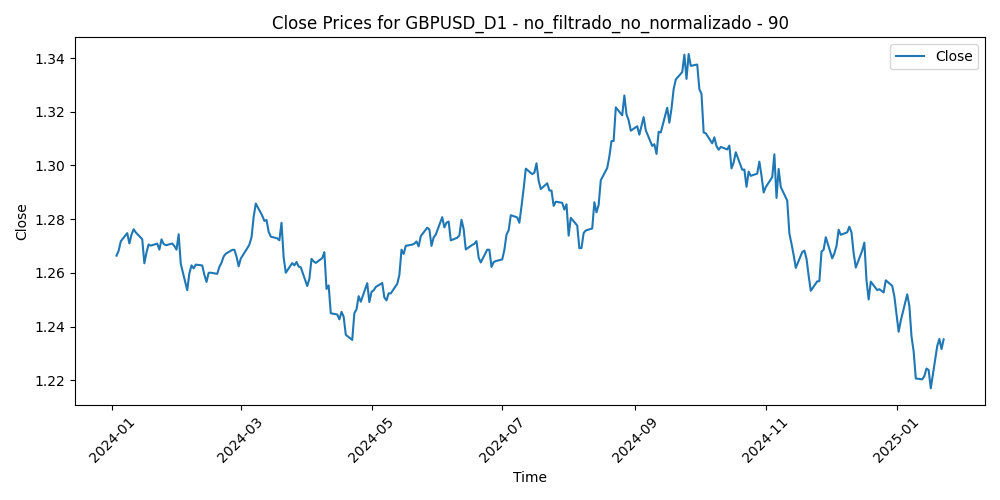

The file beside this chart, header and first rows:
Time, Close, Volume, diferencia_media_90
2024-01-03, 1.266, 74155, -0.0243
2024-01-04, 1.268, 66586, -0.02612
2024-01-05, 1.272, 78007, -0.02962
2024-01-08, 1.275, 66390, -0.03258
2024-01-09, 1.271, 68175, -0.02861
2024-01-10, 1.274, 62074, -0.03172
2024-01-11, 1.276, 90533, -0.03355
2024-01-12, 1.275, 82024, -0.03206
2024-01-15, 1.273, 54101, -0.0293
2024-01-16, 1.264, 92310, -0.02012
2024-01-17, 1.268, 89211, -0.02397
2024-01-18, 1.271, 85327, -0.02672
2024-01-19, 1.27, 69971, -0.02603
2024-01-22, 1.271, 61339, -0.02645
2024-01-23, 1.269, 63972, -0.02387
2024-01-24, 1.272, 72870, -0.02731
2024-01-25, 1.271, 72093, -0.02528
2024-01-26, 1.27, 62153, -0.02438
2024-01-29, 1.271, 61337, -0.02457
2024-01-30, 1.27, 62751, -0.02312
2024-01-31, 1.269, 90813, -0.02123
2024-02-01, 1.274, 88275, -0.02632
2024-02-02, 1.263, 75858, -0.01472
2024-02-05, 1.254, 71012, -0.004555
2024-02-06, 1.26, 68969, -0.01035
2024-02-07, 1.263, 64729, -0.01278
2024-02-08, 1.262, 63993, -0.01105
2024-02-09, 1.263, 58210, -0.0119
2024-02-12, 1.263, 48466, -0.0111
2024-02-13, 1.259, 66297, -0.007217
2024-02-14, 1.257, 67468, -0.004192
2024-02-15, 1.26, 61602, -0.007242
2024-02-16, 1.26, 63620, -0.006963
2024-02-19, 1.26, 43786, -0.006075
2024-02-20, 1.262, 67738, -0.008127
2024-02-21, 1.264, 69475, -0.00923
2024-02-22, 1.266, 71307, -0.011
2024-02-23, 1.267, 68992, -0.01146
2024-02-26, 1.269, 56669, -0.01228
2024-02-27, 1.269, 66356, -0.01174
2024-02-28, 1.266, 64690, -0.008796
2024-02-29, 1.262, 82712, -0.004601
2024-03-01, 1.265, 74888, -0.006908
2024-03-04, 1.269, 64567, -0.01008
2024-03-05, 1.271, 70498, -0.01081
2024-03-06, 1.273, 74822, -0.01283
2024-03-07, 1.281, 76828, -0.01975
2024-03-08, 1.286, 82611, -0.02395
2024-03-11, 1.281, 81810, -0.0188
2024-03-12, 1.279, 86153, -0.01636
2024-03-13, 1.28, 77952, -0.01619
2024-03-14, 1.275, 83057, -0.0113
2024-03-15, 1.273, 77916, -0.008979
2024-03-18, 1.273, 56135, -0.007797
2024-03-19, 1.272, 75889, -0.006517
2024-03-20, 1.279, 78686, -0.01247
2024-03-21, 1.266, 91625, 0.0006052
2024-03-22, 1.26, 76961, 0.00653
2024-03-25, 1.264, 60762, 0.003176
2024-03-26, 1.263, 61655, 0.00422
... 215 more rows
